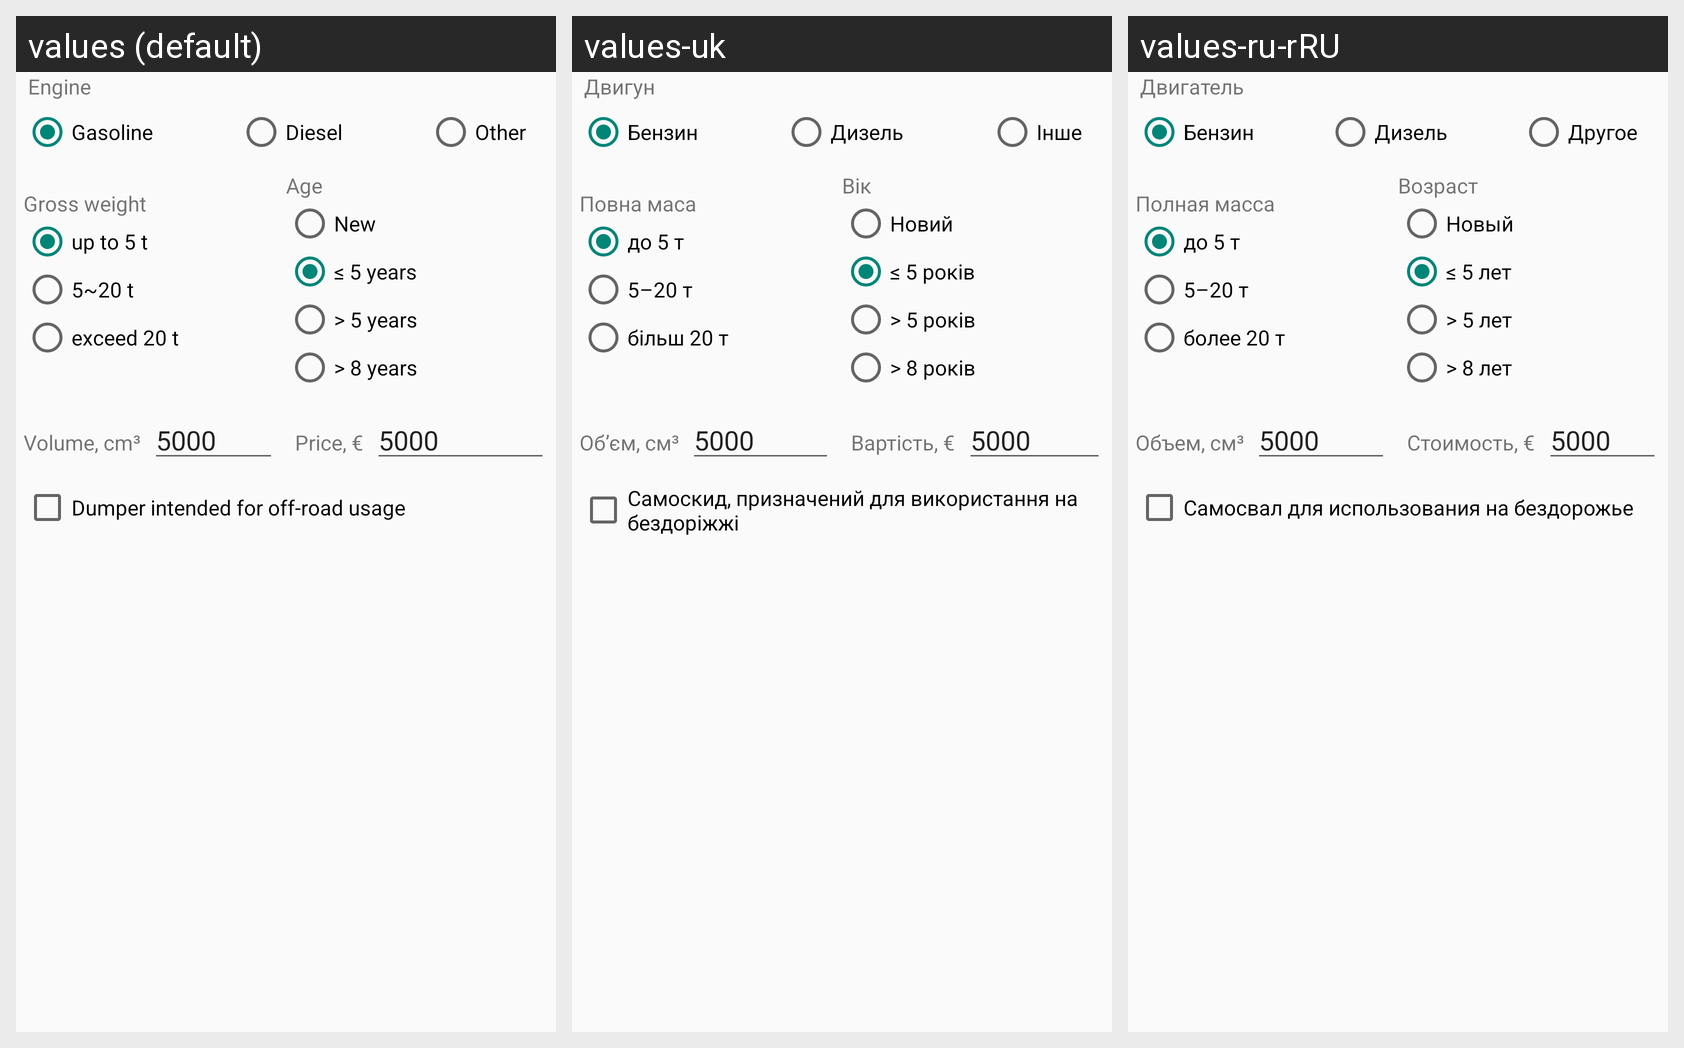

Strings drawn on this Android screen and how each of the app's shown locales translates them:
Android screen res/layout/truck_details.xml rendered under 3 locales, left to right: values (default), values-uk, values-ru-rRU. Device: Nexus 5 (rendered at 1080×1920; each locale shown at half size, 540×960, under a caption strip naming it); theme Theme.AppCompat.Light.NoActionBar.
Strings drawn on this screen, with the default value and each locale's value (text and hints the layout hard-codes, and strings that could not be matched under every locale, appear in the picture but are not listed):

engine
  values: Engine
  values-uk: Двигун
  values-ru-rRU: Двигатель

Gasoline
  values: Gasoline
  values-uk: Бензин
  values-ru-rRU: Бензин

Diesel
  values: Diesel
  values-uk: Дизель
  values-ru-rRU: Дизель

Other
  values: Other
  values-uk: Інше
  values-ru-rRU: Другое

GrossWeight
  values: Gross weight
  values-uk: Повна маса
  values-ru-rRU: Полная масса

GwNotExceed5
  values: up to 5 t
  values-uk: до 5 т
  values-ru-rRU: до 5 т

Gw5to20
  values: 5~20 t
  values-uk: 5–20 т
  values-ru-rRU: 5–20 т

GwExceed20
  values: exceed 20 t
  values-uk: більш 20 т
  values-ru-rRU: более 20 т

Age
  values: Age
  values-uk: Вік
  values-ru-rRU: Возраст

AgeNew
  values: New
  values-uk: Новий
  values-ru-rRU: Новый

AgeNotExceed5
  values: ≤ 5 years
  values-uk: ≤ 5 років
  values-ru-rRU: ≤ 5 лет

AgeExceed5
  values: > 5 years
  values-uk: > 5 років
  values-ru-rRU: > 5 лет

AgeExceed8
  values: > 8 years
  values-uk: > 8 років
  values-ru-rRU: > 8 лет

volume_cm3
  values: Volume, cm³
  values-uk: Об’єм, см³
  values-ru-rRU: Объем, см³

DefaultVolumeTruck
  values: 5000
  values-uk: 5000
  values-ru-rRU: 5000

BasicPriceEuro
  values: Price, €
  values-uk: Вартість, €
  values-ru-rRU: Стоимость, €

DefaultPrice
  values: 5000
  values-uk: 5000
  values-ru-rRU: 5000

Dumper
  values: Dumper intended for off-road usage
  values-uk: Самоскид, призначений для використання на бездоріжжі
  values-ru-rRU: Самосвал для использования на бездорожье
